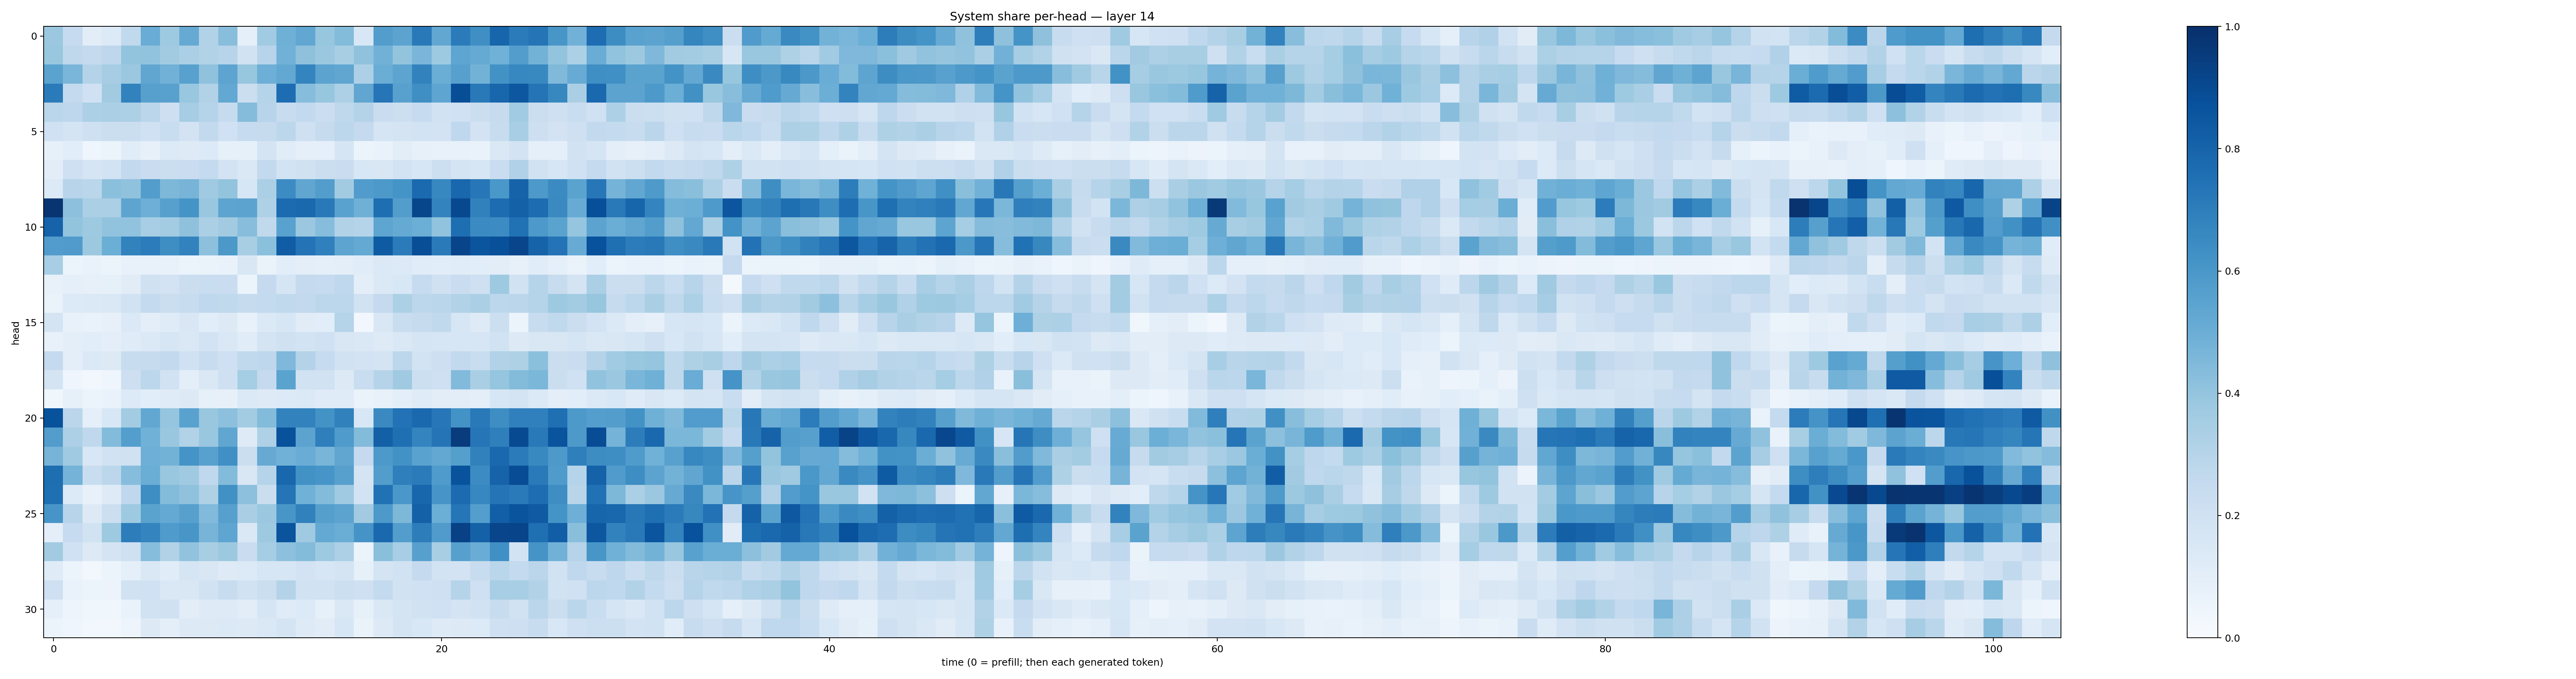

The data file committed next to this chart (first rows):
0.37986314, 0.24706087, 0.10239496, 0.13355774, 0.2632917, 0.50518554, 0.3721861, 0.51462036, 0.3091076, 0.42655647, 0.086398065, 0.3633064, 0.4908269, 0.53049165, 0.39312866, 0.4401923, 0.15432946, 0.5722723, 0.5432985, 0.7184545, 0.5291648, 0.70809084, 0.63599235, 0.7961207
0.3879, 0.2709, 0.2509, 0.2746, 0.4003, 0.4035, 0.3632, 0.3326, 0.3148, 0.2962, 0.1907, 0.2933, 0.484, 0.412, 0.3806, 0.3415, 0.4085, 0.4838, 0.3993, 0.464, 0.3749, 0.5374, 0.5183, 0.4857
0.547, 0.4629, 0.3057, 0.348, 0.3795, 0.5324, 0.4834, 0.5563, 0.4101, 0.5402, 0.3907, 0.4953, 0.5235, 0.6724, 0.5443, 0.533, 0.3268, 0.5038, 0.541, 0.68, 0.5007, 0.5598, 0.4788, 0.6214
0.7104, 0.257, 0.2019, 0.3616, 0.6817, 0.5604, 0.5564, 0.3895, 0.3138, 0.5264, 0.2245, 0.2994, 0.7635, 0.4325, 0.3915, 0.3249, 0.5323, 0.7315, 0.5581, 0.6352, 0.5363, 0.884, 0.7187, 0.7925
0.2863, 0.2758, 0.3289, 0.3335, 0.3318, 0.2831, 0.2124, 0.3499, 0.302, 0.2443, 0.435, 0.2935, 0.2356, 0.2606, 0.2229, 0.2707, 0.3056, 0.2303, 0.2164, 0.2485, 0.1934, 0.2004, 0.2203, 0.2434
0.2006, 0.1722, 0.2099, 0.223, 0.2242, 0.2006, 0.2313, 0.1825, 0.2599, 0.2025, 0.248, 0.2423, 0.2776, 0.2096, 0.2447, 0.278, 0.2526, 0.1709, 0.1781, 0.1859, 0.18, 0.269, 0.1824, 0.241
0.08232, 0.1084, 0.04615, 0.06165, 0.1152, 0.08094, 0.134, 0.1232, 0.1353, 0.08475, 0.08288, 0.1779, 0.1171, 0.08756, 0.08709, 0.1672, 0.0522, 0.06758, 0.1038, 0.08061, 0.07075, 0.07316, 0.0685, 0.1444
0.1048, 0.2074, 0.1653, 0.185, 0.2609, 0.2299, 0.2207, 0.2272, 0.2563, 0.1827, 0.1462, 0.2617, 0.1846, 0.1962, 0.2234, 0.2283, 0.1558, 0.1489, 0.1825, 0.1568, 0.215, 0.1725, 0.1623, 0.2278
0.1367, 0.2935, 0.2855, 0.4188, 0.4072, 0.5721, 0.4539, 0.472, 0.3688, 0.4018, 0.1588, 0.3331, 0.6481, 0.5318, 0.5703, 0.3602, 0.5777, 0.5931, 0.6154, 0.7757, 0.6664, 0.7854, 0.726, 0.5979
0.9808, 0.4165, 0.3352, 0.3324, 0.5396, 0.4956, 0.5592, 0.6135, 0.383, 0.5423, 0.5445, 0.3208, 0.7716, 0.7788, 0.7173, 0.5539, 0.492, 0.7609, 0.5715, 0.9119, 0.679, 0.9037, 0.6841, 0.7677
0.8012, 0.3985, 0.373, 0.4039, 0.4029, 0.3445, 0.3555, 0.4113, 0.3351, 0.3601, 0.4258, 0.2631, 0.5537, 0.3789, 0.4321, 0.3111, 0.2994, 0.5379, 0.5193, 0.4966, 0.4033, 0.7607, 0.6515, 0.6483
0.5743, 0.582, 0.375, 0.4972, 0.6805, 0.706, 0.6388, 0.6803, 0.4163, 0.5954, 0.3402, 0.4208, 0.8267, 0.7421, 0.6877, 0.5398, 0.5207, 0.8328, 0.7099, 0.8832, 0.7148, 0.9212, 0.856, 0.8754
0.3439, 0.05426, 0.06871, 0.05313, 0.07362, 0.07447, 0.07233, 0.06013, 0.06523, 0.06941, 0.1515, 0.06557, 0.106, 0.09742, 0.09066, 0.09565, 0.1156, 0.1372, 0.1367, 0.1141, 0.109, 0.1145, 0.1087, 0.1018
0.07256, 0.09241, 0.0817, 0.08233, 0.1119, 0.1987, 0.1809, 0.2245, 0.2335, 0.2286, 0.0613, 0.2506, 0.1665, 0.2501, 0.248, 0.2683, 0.09747, 0.1369, 0.1559, 0.2463, 0.1973, 0.227, 0.2082, 0.3733
0.06397, 0.1353, 0.138, 0.1438, 0.1904, 0.2576, 0.2215, 0.2358, 0.2676, 0.2644, 0.243, 0.2554, 0.2638, 0.2603, 0.2798, 0.2787, 0.193, 0.2516, 0.3312, 0.2781, 0.2878, 0.3138, 0.3321, 0.2783
0.1751, 0.07523, 0.07003, 0.08107, 0.1395, 0.09534, 0.1193, 0.1515, 0.1064, 0.1304, 0.07714, 0.1397, 0.1615, 0.1126, 0.1079, 0.3036, 0.02983, 0.1508, 0.2324, 0.2425, 0.2625, 0.1571, 0.122, 0.2182
0.07477, 0.09394, 0.1085, 0.09537, 0.1192, 0.139, 0.1603, 0.1437, 0.1818, 0.1462, 0.1143, 0.1724, 0.1984, 0.1848, 0.2018, 0.1501, 0.1461, 0.1241, 0.1458, 0.1674, 0.1577, 0.1599, 0.161, 0.1901
0.2519, 0.09871, 0.1376, 0.1305, 0.24, 0.244, 0.2579, 0.2008, 0.2372, 0.2106, 0.2656, 0.2736, 0.4507, 0.3075, 0.2479, 0.1904, 0.1798, 0.1731, 0.2789, 0.1839, 0.214, 0.2616, 0.2317, 0.3154
0.176, 0.04383, 0.02374, 0.04405, 0.2111, 0.2805, 0.1925, 0.09928, 0.1424, 0.2065, 0.354, 0.2506, 0.5504, 0.1891, 0.1888, 0.127, 0.2318, 0.3006, 0.3709, 0.2153, 0.2069, 0.4441, 0.3372, 0.3947
0.03832, 0.08464, 0.06015, 0.07018, 0.134, 0.1073, 0.1199, 0.129, 0.08539, 0.07926, 0.1375, 0.1217, 0.1349, 0.1398, 0.1172, 0.1184, 0.06275, 0.07623, 0.09548, 0.1202, 0.1054, 0.1018, 0.1013, 0.1587
0.8681, 0.2851, 0.08725, 0.1536, 0.356, 0.5282, 0.3959, 0.551, 0.3868, 0.4175, 0.3582, 0.4383, 0.6807, 0.6806, 0.6174, 0.6848, 0.1533, 0.6548, 0.7428, 0.7825, 0.7243, 0.6179, 0.7186, 0.6392
0.5716, 0.3272, 0.2662, 0.4396, 0.5678, 0.4875, 0.3849, 0.3139, 0.3842, 0.535, 0.1215, 0.3218, 0.87, 0.5467, 0.6923, 0.5847, 0.4394, 0.8147, 0.7552, 0.6752, 0.7376, 0.9521, 0.7332, 0.6915
0.4689, 0.3698, 0.1555, 0.1878, 0.199, 0.4936, 0.4796, 0.6162, 0.5583, 0.6314, 0.2208, 0.5136, 0.4873, 0.5053, 0.4666, 0.5349, 0.2528, 0.5902, 0.6226, 0.5525, 0.525, 0.563, 0.6841, 0.7843
0.761, 0.4751, 0.2329, 0.2811, 0.432, 0.502, 0.3869, 0.3686, 0.2684, 0.4406, 0.151, 0.2983, 0.7866, 0.6219, 0.608, 0.562, 0.1765, 0.5717, 0.6927, 0.7074, 0.5836, 0.8665, 0.6459, 0.8017
0.7573, 0.1332, 0.07092, 0.122, 0.2685, 0.6374, 0.4389, 0.4089, 0.3221, 0.6286, 0.4164, 0.2219, 0.7365, 0.4847, 0.4404, 0.3696, 0.1874, 0.7474, 0.6009, 0.791, 0.6058, 0.7734, 0.6677, 0.7364
0.6064, 0.2948, 0.1319, 0.2184, 0.3732, 0.5489, 0.522, 0.5596, 0.4421, 0.562, 0.3371, 0.3803, 0.6039, 0.6846, 0.5628, 0.5438, 0.3611, 0.5919, 0.4569, 0.8086, 0.4974, 0.7306, 0.5685, 0.8201
0.09552, 0.2494, 0.1881, 0.3738, 0.7019, 0.6752, 0.583, 0.6023, 0.4705, 0.5373, 0.1443, 0.3725, 0.8618, 0.3711, 0.5233, 0.5037, 0.613, 0.784, 0.5725, 0.7027, 0.581, 0.9329, 0.8106, 0.9172
0.3608, 0.2009, 0.1276, 0.1796, 0.2072, 0.4297, 0.3128, 0.4037, 0.3411, 0.3763, 0.2282, 0.3524, 0.4159, 0.4393, 0.3741, 0.3247, 0.06153, 0.4241, 0.3474, 0.5593, 0.3409, 0.559, 0.5049, 0.6313
0.1195, 0.05914, 0.02785, 0.05086, 0.09192, 0.1457, 0.1148, 0.1695, 0.1523, 0.1233, 0.1338, 0.1627, 0.1588, 0.1798, 0.1623, 0.1773, 0.08275, 0.1726, 0.1877, 0.2508, 0.184, 0.1831, 0.2419, 0.2854
0.2058, 0.06908, 0.06197, 0.05698, 0.1944, 0.2019, 0.148, 0.1503, 0.1892, 0.236, 0.1891, 0.2262, 0.3076, 0.1878, 0.1939, 0.2172, 0.2107, 0.2576, 0.1928, 0.1997, 0.2031, 0.3034, 0.2081, 0.3466
0.08925, 0.04933, 0.03624, 0.03568, 0.06759, 0.1951, 0.1974, 0.1054, 0.1224, 0.1224, 0.1021, 0.1703, 0.1206, 0.1338, 0.08427, 0.1424, 0.08554, 0.142, 0.1773, 0.1898, 0.2007, 0.1781, 0.1879, 0.2379
0.0531, 0.04304, 0.02754, 0.02763, 0.04777, 0.1326, 0.1007, 0.1255, 0.1256, 0.1389, 0.125, 0.1448, 0.1793, 0.1245, 0.1121, 0.1614, 0.06596, 0.1261, 0.1784, 0.1533, 0.1225, 0.1288, 0.1341, 0.2046
